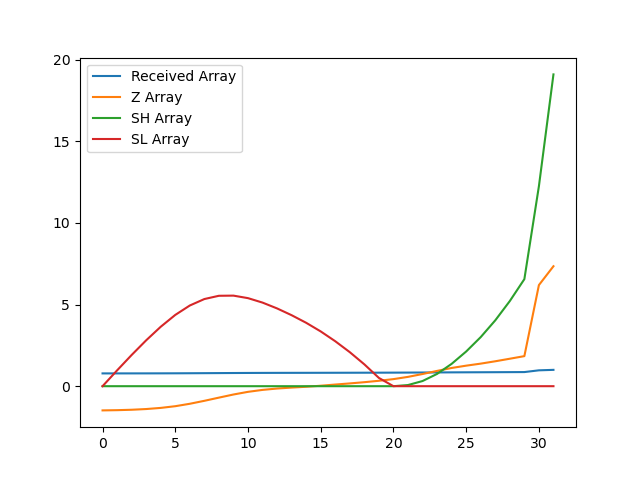

The file beside this chart, header and first rows:
, index, year, val, Received Array, Z Array, SH Array, SL Array
0, 15362, 1990, 11084, 0.7829, -1.482, 0.0, 0.0
1, 15365, 1991, 11089, 0.7833, -1.468, 0.0, 0.9681
2, 15368, 1992, 11098, 0.7839, -1.443, 0.0, 1.911
3, 15371, 1993, 11113, 0.785, -1.399, 0.0, 2.81
4, 15374, 1994, 11138, 0.7867, -1.329, 0.0, 3.639
5, 15377, 1995, 11174, 0.7892, -1.225, 0.0, 4.364
6, 15380, 1996, 11226, 0.7929, -1.076, 0.0, 4.941
7, 15383, 1997, 11289, 0.7974, -0.8951, 0.0, 5.336
8, 15386, 1998, 11357, 0.8022, -0.7, 0.0, 5.536
9, 15389, 1999, 11423, 0.8069, -0.5092, 0.0, 5.545
10, 15392, 2000, 11480, 0.8109, -0.346, 0.0, 5.391
11, 15395, 2001, 11522, 0.8138, -0.2269, 0.0, 5.118
12, 15398, 2002, 11551, 0.8159, -0.1432, 0.0, 4.761
13, 15401, 2003, 11571, 0.8173, -0.08497, 0.0, 4.346
14, 15404, 2004, 11588, 0.8185, -0.03495, 0.0, 3.881
15, 15407, 2005, 11610, 0.8201, 0.0286, 0.0, 3.352
16, 15410, 2006, 11636, 0.8218, 0.1007, 0.0, 2.752
17, 15413, 2007, 11660, 0.8236, 0.1698, 0.0, 2.082
18, 15416, 2008, 11686, 0.8254, 0.2453, 0.0, 1.337
19, 15419, 2009, 11716, 0.8275, 0.3314, 0.0, 0.5052
20, 15422, 2010, 11751, 0.83, 0.4331, 0.0, 0.0
21, 15425, 2011, 11799, 0.8334, 0.5704, 0.07043, 0.0
22, 15428, 2012, 11860, 0.8377, 0.7457, 0.3161, 0.0
23, 15431, 2013, 11926, 0.8424, 0.9361, 0.7523, 0.0
24, 15434, 2014, 11989, 0.8468, 1.116, 1.368, 0.0
25, 15437, 2015, 12038, 0.8503, 1.257, 2.125, 0.0
26, 15440, 2016, 12082, 0.8533, 1.382, 3.006, 0.0
27, 15443, 2017, 12132, 0.8569, 1.526, 4.032, 0.0
28, 15446, 2018, 12186, 0.8607, 1.682, 5.214, 0.0
29, 15449, 2019, 12241, 0.8646, 1.84, 6.554, 0.0
30, 15452, 2020, 13756, 0.9716, 6.191, 12.25, 0.0
31, 15455, 2021, 14158, 1.0, 7.345, 19.09, 0.0
